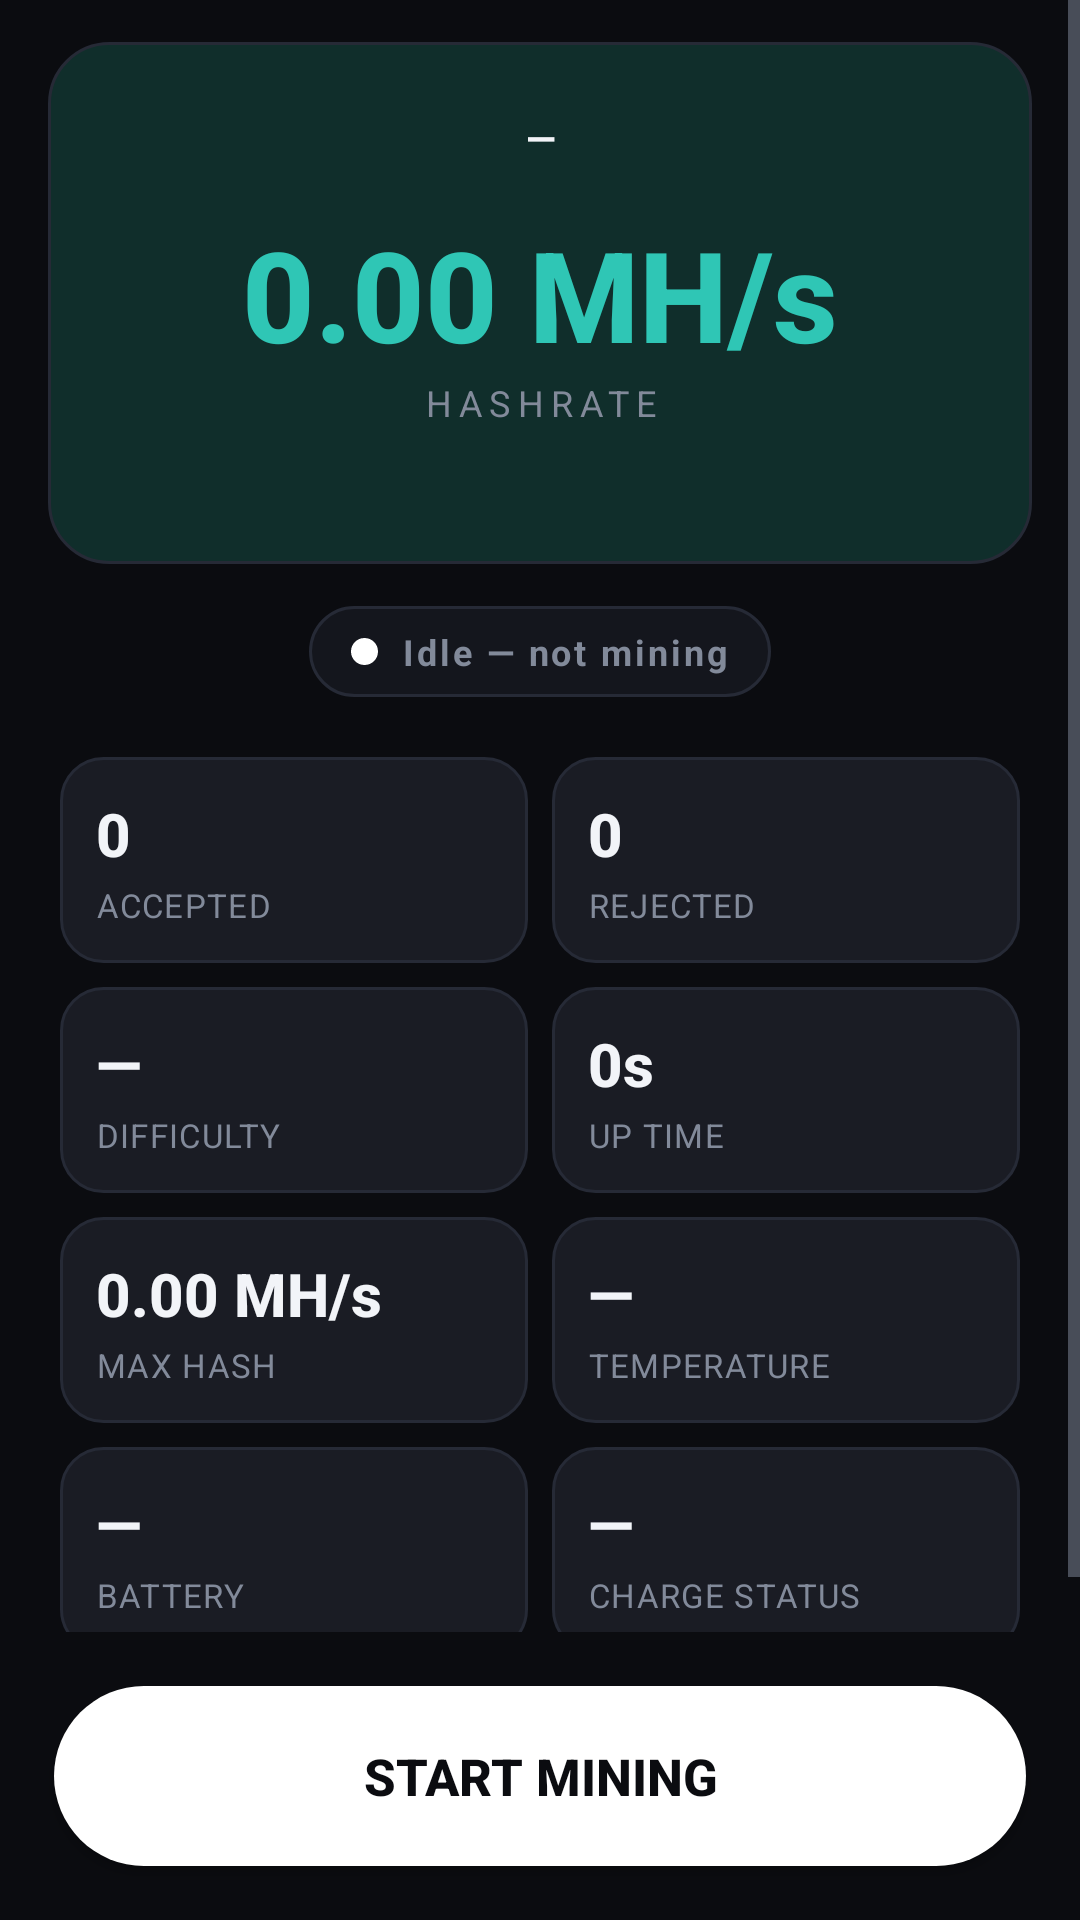

Produce the Android XML layout that renders to this screen, including the resource entries it uses.
<!-- AndroidManifest.xml: application theme PrimoDark -->
<!-- res/layout/activity_mining.xml -->
<?xml version="1.0" encoding="utf-8"?>
<LinearLayout xmlns:android="http://schemas.android.com/apk/res/android"
    android:layout_width="match_parent"
    android:layout_height="match_parent"
    android:orientation="vertical"
    android:background="@color/bg">

    <ScrollView
        android:layout_width="match_parent"
        android:layout_height="0dp"
        android:layout_weight="1"
        android:fillViewport="true">

        <LinearLayout
            android:layout_width="match_parent"
            android:layout_height="wrap_content"
            android:orientation="vertical"
            android:paddingHorizontal="16dp"
            android:paddingTop="14dp"
            android:paddingBottom="8dp">

            
            <LinearLayout
                android:id="@+id/heroCard"
                android:layout_width="match_parent"
                android:layout_height="wrap_content"
                android:orientation="vertical"
                android:background="@drawable/hero_card"
                android:paddingHorizontal="20dp"
                android:paddingVertical="18dp">

                
                <TextView
                    android:id="@+id/algoText"
                    android:layout_width="wrap_content"
                    android:layout_height="wrap_content"
                    android:layout_gravity="center_horizontal"
                    android:gravity="center"
                    android:paddingHorizontal="12dp"
                    android:paddingVertical="5dp"
                    android:text="—"
                    android:textColor="@color/text"
                    android:textSize="13sp"
                    android:textStyle="bold"
                    android:letterSpacing="0.1" />

                <TextView
                    android:id="@+id/hashrateText"
                    android:layout_width="match_parent"
                    android:layout_height="wrap_content"
                    android:layout_marginTop="10dp"
                    android:gravity="center"
                    android:text="0.00 MH/s"
                    android:textColor="@color/accent"
                    android:textSize="42sp"
                    android:textStyle="bold"
                    android:fontFamily="sans-serif-medium" />

                <TextView
                    android:layout_width="match_parent"
                    android:layout_height="wrap_content"
                    android:gravity="center"
                    android:text="HASHRATE"
                    android:textColor="@color/textdim"
                    android:textSize="12sp"
                    android:letterSpacing="0.2" />

                <TextView
                    android:id="@+id/poolText"
                    android:layout_width="match_parent"
                    android:layout_height="wrap_content"
                    android:layout_marginTop="10dp"
                    android:gravity="center"
                    android:text=""
                    android:textColor="@color/textdim"
                    android:textSize="13sp" />
            </LinearLayout>

            
            <LinearLayout
                android:layout_width="wrap_content"
                android:layout_height="wrap_content"
                android:layout_gravity="center_horizontal"
                android:layout_marginTop="14dp"
                android:orientation="horizontal"
                android:gravity="center_vertical"
                android:background="@drawable/status_pill"
                android:paddingHorizontal="14dp"
                android:paddingVertical="7dp">

                <View
                    android:id="@+id/statusDot"
                    android:layout_width="9dp"
                    android:layout_height="9dp"
                    android:layout_marginEnd="8dp"
                    android:background="@drawable/status_dot" />

                <TextView
                    android:id="@+id/statusText"
                    android:layout_width="wrap_content"
                    android:layout_height="wrap_content"
                    android:text="@string/status_idle"
                    android:textColor="@color/textdim"
                    android:textSize="12sp"
                    android:textStyle="bold"
                    android:letterSpacing="0.08" />
            </LinearLayout>

            
            <LinearLayout
                android:id="@+id/threadWrap"
                android:layout_width="match_parent"
                android:layout_height="wrap_content"
                android:layout_marginTop="14dp"
                android:orientation="vertical"
                android:visibility="gone" />

            
            <GridLayout
                android:layout_width="match_parent"
                android:layout_height="wrap_content"
                android:layout_marginTop="16dp"
                android:columnCount="2">

                <LinearLayout android:layout_width="0dp" android:layout_height="wrap_content" android:layout_columnWeight="1" android:layout_margin="4dp" android:orientation="vertical" android:background="@drawable/stat_tile" android:padding="12dp">
                    <TextView android:id="@+id/valAccepted" style="@style/StatValue" android:layout_width="wrap_content" android:layout_height="wrap_content" android:text="0" />
                    <TextView style="@style/StatLabel" android:layout_width="wrap_content" android:layout_height="wrap_content" android:text="ACCEPTED" />
                </LinearLayout>

                <LinearLayout android:layout_width="0dp" android:layout_height="wrap_content" android:layout_columnWeight="1" android:layout_margin="4dp" android:orientation="vertical" android:background="@drawable/stat_tile" android:padding="12dp">
                    <TextView android:id="@+id/valRejected" style="@style/StatValue" android:layout_width="wrap_content" android:layout_height="wrap_content" android:text="0" />
                    <TextView style="@style/StatLabel" android:layout_width="wrap_content" android:layout_height="wrap_content" android:text="REJECTED" />
                </LinearLayout>

                <LinearLayout android:layout_width="0dp" android:layout_height="wrap_content" android:layout_columnWeight="1" android:layout_margin="4dp" android:orientation="vertical" android:background="@drawable/stat_tile" android:padding="12dp">
                    <TextView android:id="@+id/valDiff" style="@style/StatValue" android:layout_width="wrap_content" android:layout_height="wrap_content" android:text="—" />
                    <TextView style="@style/StatLabel" android:layout_width="wrap_content" android:layout_height="wrap_content" android:text="DIFFICULTY" />
                </LinearLayout>

                <LinearLayout android:layout_width="0dp" android:layout_height="wrap_content" android:layout_columnWeight="1" android:layout_margin="4dp" android:orientation="vertical" android:background="@drawable/stat_tile" android:padding="12dp">
                    <TextView android:id="@+id/valUptime" style="@style/StatValue" android:layout_width="wrap_content" android:layout_height="wrap_content" android:text="0s" />
                    <TextView style="@style/StatLabel" android:layout_width="wrap_content" android:layout_height="wrap_content" android:text="UP TIME" />
                </LinearLayout>

                <LinearLayout android:layout_width="0dp" android:layout_height="wrap_content" android:layout_columnWeight="1" android:layout_margin="4dp" android:orientation="vertical" android:background="@drawable/stat_tile" android:padding="12dp">
                    <TextView android:id="@+id/valMaxhash" style="@style/StatValue" android:layout_width="wrap_content" android:layout_height="wrap_content" android:text="0.00 MH/s" />
                    <TextView style="@style/StatLabel" android:layout_width="wrap_content" android:layout_height="wrap_content" android:text="MAX HASH" />
                </LinearLayout>

                <LinearLayout android:layout_width="0dp" android:layout_height="wrap_content" android:layout_columnWeight="1" android:layout_margin="4dp" android:orientation="vertical" android:background="@drawable/stat_tile" android:padding="12dp">
                    <TextView android:id="@+id/valTemp" style="@style/StatValue" android:layout_width="wrap_content" android:layout_height="wrap_content" android:text="—" />
                    <TextView android:id="@+id/lblTemp" style="@style/StatLabel" android:layout_width="wrap_content" android:layout_height="wrap_content" android:text="TEMPERATURE" />
                </LinearLayout>

                <LinearLayout android:layout_width="0dp" android:layout_height="wrap_content" android:layout_columnWeight="1" android:layout_margin="4dp" android:orientation="vertical" android:background="@drawable/stat_tile" android:padding="12dp">
                    <TextView android:id="@+id/valBattery" style="@style/StatValue" android:layout_width="wrap_content" android:layout_height="wrap_content" android:text="—" />
                    <TextView style="@style/StatLabel" android:layout_width="wrap_content" android:layout_height="wrap_content" android:text="BATTERY" />
                </LinearLayout>

                <LinearLayout android:layout_width="0dp" android:layout_height="wrap_content" android:layout_columnWeight="1" android:layout_margin="4dp" android:orientation="vertical" android:background="@drawable/stat_tile" android:padding="12dp">
                    <TextView android:id="@+id/valCharge" style="@style/StatValue" android:layout_width="wrap_content" android:layout_height="wrap_content" android:text="—" />
                    <TextView style="@style/StatLabel" android:layout_width="wrap_content" android:layout_height="wrap_content" android:text="CHARGE STATUS" />
                </LinearLayout>
            </GridLayout>
        </LinearLayout>
    </ScrollView>

    
    <Button
        android:id="@+id/startStopButton"
        android:layout_width="match_parent"
        android:layout_height="60dp"
        android:layout_margin="18dp"
        android:background="@drawable/pill_bg"
        android:text="@string/start"
        android:textColor="#0B0C10"
        android:textSize="17sp"
        android:textStyle="bold" />
</LinearLayout>
<!-- resources referenced by this layout -->
<resources>
  <color name="accent">#2FC6B5</color>
  <color name="bg">#0B0C10</color>
  <color name="text">#F2F4F8</color>
  <color name="textdim">#828A9A</color>
  <!-- drawable hero_card (drawable) -->
  <?xml version="1.0" encoding="utf-8"?>
  <shape xmlns:android="http://schemas.android.com/apk/res/android" android:shape="rectangle">
      <solid android:color="@color/accent_dim" />
      <corners android:radius="20dp" />
      <stroke android:width="1dp" android:color="@color/stroke" />
  </shape>
  <!-- drawable pill_bg (drawable) -->
  <?xml version="1.0" encoding="utf-8"?>
  <shape xmlns:android="http://schemas.android.com/apk/res/android" android:shape="rectangle">
      <solid android:color="@android:color/white" />
      <corners android:radius="34dp" />
  </shape>
  <!-- drawable stat_tile (drawable) -->
  <?xml version="1.0" encoding="utf-8"?>
  <shape xmlns:android="http://schemas.android.com/apk/res/android" android:shape="rectangle">
      <solid android:color="@color/card" />
      <corners android:radius="14dp" />
      <stroke android:width="1dp" android:color="@color/stroke" />
  </shape>
  <!-- drawable status_dot (drawable) -->
  <?xml version="1.0" encoding="utf-8"?>
  <shape xmlns:android="http://schemas.android.com/apk/res/android" android:shape="oval">
      <solid android:color="@android:color/white" />
      <size android:width="9dp" android:height="9dp" />
  </shape>
  <!-- drawable status_pill (drawable) -->
  <?xml version="1.0" encoding="utf-8"?>
  <shape xmlns:android="http://schemas.android.com/apk/res/android" android:shape="rectangle">
      <solid android:color="@color/field" />
      <corners android:radius="20dp" />
      <stroke android:width="1dp" android:color="@color/stroke" />
  </shape>
  <string name="start">Start mining</string>
  <string name="status_idle">Idle — not mining</string>
  <style name="StatLabel">
          <item name="android:textColor">@color/textdim</item>
          <item name="android:textSize">11sp</item>
          <item name="android:letterSpacing">0.04</item>
          <item name="android:layout_marginTop">3dp</item>
      </style>
  <style name="StatValue">
          <item name="android:textColor">@color/text</item>
          <item name="android:textSize">20sp</item>
          <item name="android:textStyle">bold</item>
          <item name="android:fontFamily">sans-serif-medium</item>
      </style>
  <style name="PrimoDark" parent="@android:style/Theme.Material">
          <item name="android:windowBackground">@color/bg</item>
          <item name="android:colorBackground">@color/bg</item>
          <item name="android:colorPrimary">@color/bar</item>
          <item name="android:colorPrimaryDark">@color/bg</item>
          <item name="android:colorAccent">@color/accent</item>
          <item name="android:textColorPrimary">@color/text</item>
          <item name="android:textColorSecondary">@color/textdim</item>
          <item name="android:alertDialogTheme">@style/PrimoDialog</item>
      </style>
  <color name="accent_dim">#102E2B</color>
  <color name="stroke">#262A36</color>
  <color name="card">#1A1C24</color>
  <color name="field">#14161D</color>
  <color name="bar">#121319</color>
  <style name="PrimoDialog" parent="@android:style/Theme.Material.Dialog.Alert">
          <item name="android:windowBackground">@drawable/dialog_bg</item>
          <item name="android:colorBackground">@color/card</item>
          <item name="android:textColorPrimary">@color/text</item>
          <item name="android:textColorSecondary">@color/textdim</item>
          <item name="android:colorAccent">@color/accent</item>
      </style>
  <!-- drawable dialog_bg (drawable) -->
  <?xml version="1.0" encoding="utf-8"?>
  <shape xmlns:android="http://schemas.android.com/apk/res/android" android:shape="rectangle">
      <solid android:color="@color/card" />
      <corners android:radius="16dp" />
      <stroke android:width="1dp" android:color="@color/stroke" />
  </shape>
</resources>
